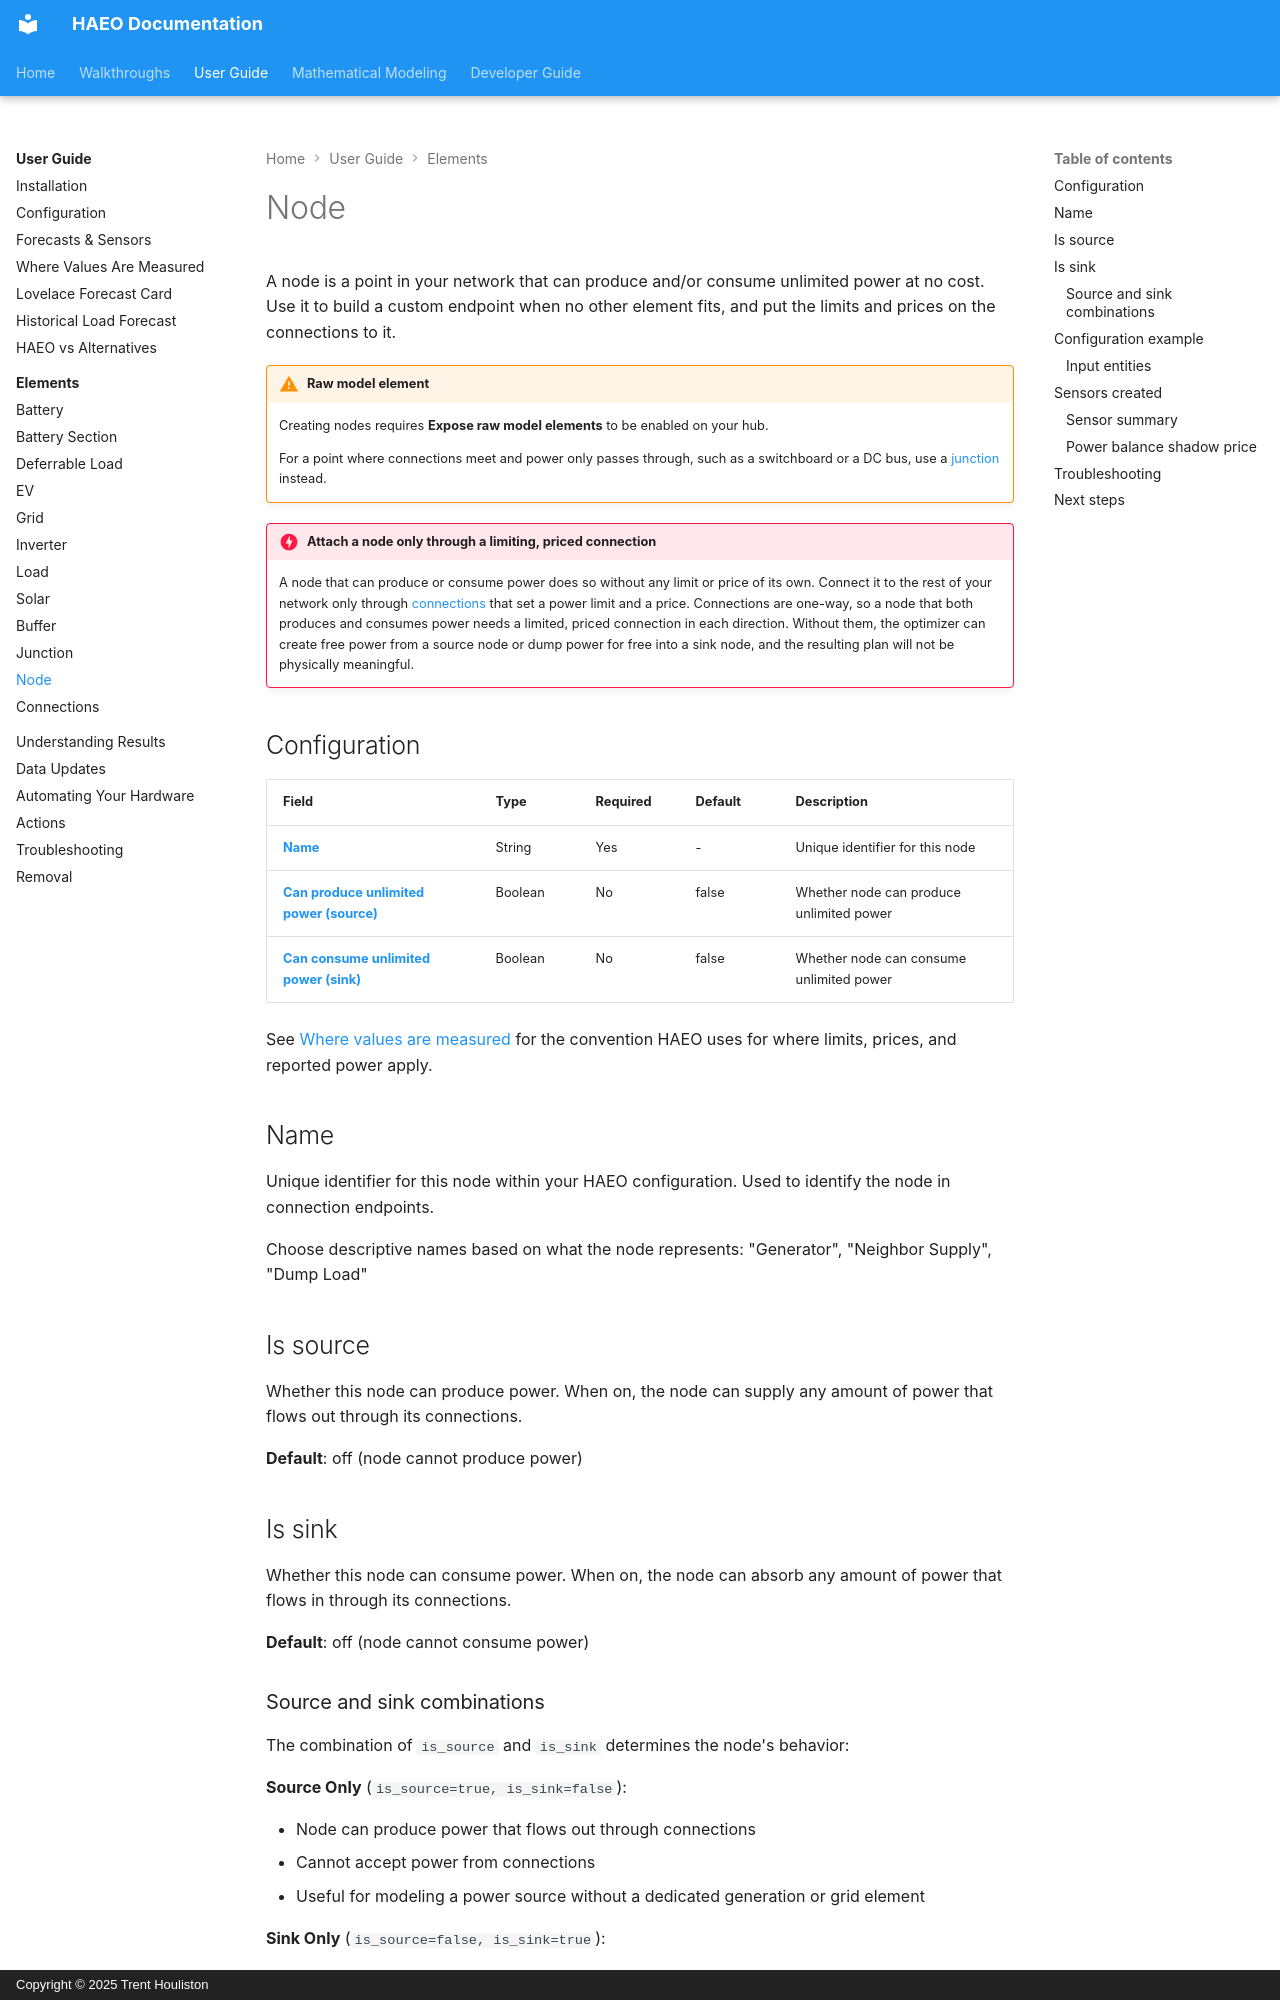

repository: hass-energy/haeo · page: user-guide/elements/node/index.html · generator: mkdocs · copyright: Copyright © 2025 Trent Houliston

# Node

A node is a point in your network that can produce and/or consume unlimited power at no cost.
Use it to build a custom endpoint when no other element fits, and put the limits and prices on the connections to it.

!!! warning "Raw model element"

    Creating nodes requires **Expose raw model elements** to be enabled on your hub.

    For a point where connections meet and power only passes through, such as a switchboard or a DC bus, use a [junction](junction.md) instead.

!!! danger "Attach a node only through a limiting, priced connection"

    A node that can produce or consume power does so without any limit or price of its own.
    Connect it to the rest of your network only through [connections](connection.md) that set a power limit and a price.
    Connections are one-way, so a node that both produces and consumes power needs a limited, priced connection in each direction.
    Without them, the optimizer can create free power from a source node or dump power for free into a sink node, and the resulting plan will not be physically meaningful.

## Configuration

| Field                                                  | Type    | Required | Default | Description                              |
| ------------------------------------------------------ | ------- | -------- | ------- | ---------------------------------------- |
| **[Name](#name)**                                      | String  | Yes      | -       | Unique identifier for this node          |
| **[Can produce unlimited power (source)](#is-source)** | Boolean | No       | false   | Whether node can produce unlimited power |
| **[Can consume unlimited power (sink)](#is-sink)**     | Boolean | No       | false   | Whether node can consume unlimited power |

See [Where values are measured](../measurement-points.md) for the convention HAEO uses for where limits, prices, and reported power apply.

## Name

Unique identifier for this node within your HAEO configuration.
Used to identify the node in connection endpoints.

Choose descriptive names based on what the node represents: "Generator", "Neighbor Supply", "Dump Load"

## Is source

Whether this node can produce power.
When on, the node can supply any amount of power that flows out through its connections.

**Default**: off (node cannot produce power)

## Is sink

Whether this node can consume power.
When on, the node can absorb any amount of power that flows in through its connections.

**Default**: off (node cannot consume power)
